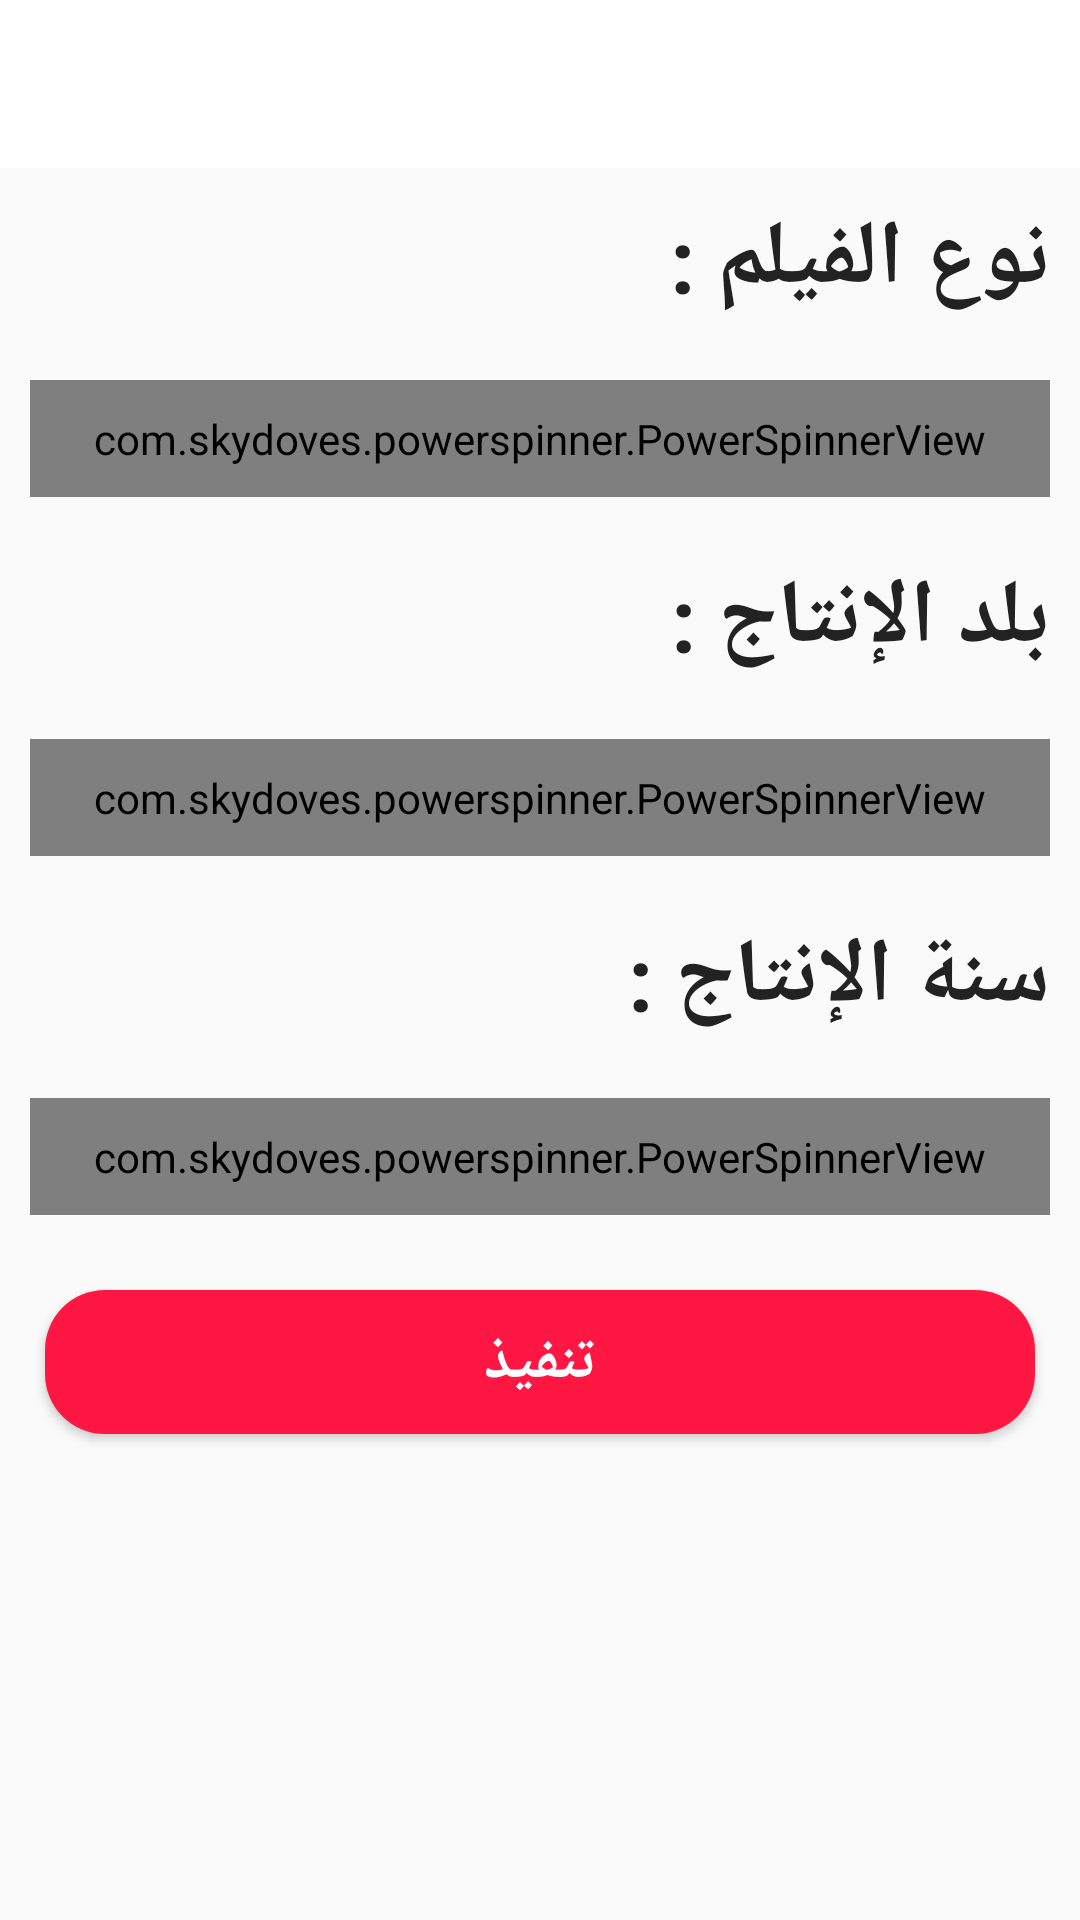

Android layout source for this screen:
<!-- AndroidManifest.xml: application theme Theme.LikeMovies -->
<!-- res/layout/activity_filter.xml -->
<?xml version="1.0" encoding="utf-8"?>
<LinearLayout xmlns:android="http://schemas.android.com/apk/res/android"
    xmlns:app="http://schemas.android.com/apk/res-auto"
    xmlns:tools="http://schemas.android.com/tools"
    android:layout_width="match_parent"
    android:orientation="vertical"
    android:layout_height="match_parent"
    tools:context=".ui.filter.FilterActivity">


    <androidx.appcompat.widget.Toolbar
        android:id="@+id/toolbar2"

        android:layout_width="match_parent"
        android:layout_height="wrap_content"
        android:background="@drawable/dropshadow"
        android:outlineSpotShadowColor="@color/black"
        android:outlineAmbientShadowColor="@color/black"
        android:minHeight="?attr/actionBarSize"
        />
    <TextView
        android:id="@+id/texttype"
        android:layout_width="match_parent"
        android:layout_height="wrap_content"
        android:text="نوع الفيلم :"
        android:textStyle="bold"
        android:layout_margin="10dp"
        android:textColor="@color/black"
        android:textSize="30sp"/>
    <com.skydoves.powerspinner.PowerSpinnerView
        android:id="@+id/spinnertype"
        android:layout_width="match_parent"
        android:layout_height="wrap_content"
        android:background="#E4E4E4"
        android:gravity="center"
        android:scrollbarAlwaysDrawVerticalTrack="true"
        android:hint="Comedy"
        android:padding="10dp"
        android:layout_margin="10dp"
        android:textColor="@color/dark"
        android:textColorHint="@color/grey"
        android:textSize="14.5sp"
        app:spinner_arrow_gravity="end"
        app:spinner_arrow_padding="8dp"
        app:spinner_divider_color="@color/colorAccent"
        app:spinner_divider_show="true"
        app:spinner_divider_size="0.4dp"
        app:spinner_item_array="@array/Genre"
        app:spinner_item_height="46dp"
        app:spinner_popup_animation="dropdown"
        app:spinner_popup_background="#FFFFFF"
        app:spinner_popup_elevation="14dp" />
    <TextView
        android:id="@+id/textcountry"
        android:layout_width="match_parent"
        android:layout_height="wrap_content"
        android:text="بلد الإنتاج :"
        android:textStyle="bold"
        android:layout_margin="10dp"
        android:textColor="@color/black"
        android:textSize="30sp"/>
    <com.skydoves.powerspinner.PowerSpinnerView
        android:id="@+id/countrySpinner"
        android:layout_width="match_parent"
        android:layout_height="wrap_content"
        android:background="#E4E4E4"
        android:gravity="center"
        android:hint="USA"
        android:padding="10dp"
        android:layout_margin="10dp"
        android:textColor="@color/dark"
        android:textColorHint="@color/grey"
        android:textSize="14.5sp"
        app:spinner_arrow_gravity="end"
        app:spinner_arrow_padding="8dp"
        app:spinner_divider_color="@color/colorAccent"
        app:spinner_divider_show="true"
        app:spinner_divider_size="0.4dp"
        app:spinner_item_array="@array/Counties"
        app:spinner_item_height="46dp"
        app:spinner_popup_animation="dropdown"
        app:spinner_popup_background="#FFFFFF"
        app:spinner_popup_elevation="14dp" />
    <TextView
        android:id="@+id/textyear"
        android:layout_width="match_parent"
        android:layout_height="wrap_content"
        android:text="سنة الإنتاج :"
        android:textStyle="bold"
        android:layout_margin="10dp"
        android:textColor="@color/black"
        android:textSize="30sp"/>
    <LinearLayout
        android:layout_width="match_parent"
        android:layout_height="wrap_content"
        android:orientation="horizontal">
        <com.skydoves.powerspinner.PowerSpinnerView
            android:id="@+id/yearSpinner"
            android:layout_width="match_parent"
            android:layout_height="wrap_content"
            android:background="#E4E4E4"
            android:gravity="center"
            android:hint="2022"
            android:padding="10dp"
            android:layout_margin="10dp"
            android:textColor="@color/dark"
            android:textColorHint="@color/grey"
            android:textSize="14.5sp"
            app:spinner_arrow_gravity="end"
            app:spinner_arrow_padding="8dp"
            app:spinner_divider_color="@color/colorAccent"
            app:spinner_divider_show="true"
            app:spinner_divider_size="0.4dp"
            app:spinner_item_array="@array/Years"
            app:spinner_item_height="46dp"
            app:spinner_popup_animation="dropdown"
            app:spinner_popup_background="#FFFFFF"
            app:spinner_popup_elevation="14dp" />


















    </LinearLayout>
    <TextView
        android:id="@+id/textrate"
        android:layout_width="match_parent"
        android:layout_height="wrap_content"
        android:text="تقييم الفيلم :"
        android:textStyle="bold"
        android:visibility="gone"
        android:layout_margin="10dp"
        android:textColor="@color/black"
        android:textSize="30sp"/>
    <com.iarcuschin.simpleratingbar.SimpleRatingBar
        android:layout_width="match_parent"
        android:layout_height="wrap_content"
        app:srb_starSize="40dp"
        android:layout_gravity="right"
        app:srb_numberOfStars="5"
        android:visibility="gone"

        app:srb_rating="0"
        app:srb_stepSize="0.5"

        app:srb_fillColor="@color/colorAccent"
        />
    <TextView
        android:id="@+id/textplatform"
        android:layout_width="match_parent"
        android:layout_height="wrap_content"
        android:text="تقييم الفيلم :"
        android:textStyle="bold"
        android:layout_margin="10dp"
        android:visibility="gone"

        android:textColor="@color/black"
        android:textSize="30sp"/>
    <LinearLayout
        android:layout_width="match_parent"
        android:layout_height="wrap_content"
        android:visibility="gone"

        android:orientation="horizontal">
        <CheckBox
            android:layout_width="wrap_content"
            android:layout_weight="1"
            android:layout_margin="10dp"
            android:textAlignment="center"
            android:text="ديسني بلص"
            android:inputType="number"
android:outlineAmbientShadowColor="@color/colorAccent"
            android:layout_height="50sp"/>
        <CheckBox
            android:layout_weight="1"
            android:layout_margin="10dp"
            android:text="برايم"

            android:textAlignment="center"
            android:outlineAmbientShadowColor="@color/colorAccent"

            android:layout_width="wrap_content"
            android:layout_height="50dp"/>
        <CheckBox
            android:layout_width="wrap_content"
            android:layout_weight="1"
            android:layout_margin="10dp"
            android:textAlignment="center"
            android:text="نتفلكس"
            android:outlineAmbientShadowColor="@color/colorAccent"


            android:layout_height="50sp"/>
    </LinearLayout>
    <Button
        android:id="@+id/applybutton"
        android:layout_width="match_parent"
        android:layout_height="wrap_content"
        android:layout_margin="15dp"
        android:background="@drawable/button1_sg"
        android:textColor="@color/white"
        android:textStyle="bold"
        android:textSize="20dp"
        android:text="تنفيذ"/>

</LinearLayout>
<!-- resources referenced by this layout -->
<resources>
  <string-array name="Counties">
          <item>United States</item>
  
  
      </string-array>
  <string-array name="Genre">
          <item>Animation</item>
          <item>Short</item>
          <item>Comedy</item>
          <item>Western</item>
          <item>Adventure</item>
          <item>Music</item>
          <item>Action</item>
          <item>Romance</item>
          <item>Drama</item>
          <item>War</item>
          <item>Musical</item>
          <item>Mystery</item>
          <item>Crime</item>
          <item>Horror</item>
          <item>Fantasy</item>
          <item>Sci-Fi</item>
          <item>Sport</item>
          <item>Documentary</item>
          <item>History</item>
  
  
      </string-array>
  <color name="black">#222222</color>
  <color name="colorAccent">#EF5350</color>
  <color name="dark">#030613</color>
  <color name="grey">#777777</color>
  <color name="white">#FFFFFFFF</color>
  <!-- drawable button1_sg (drawable-v24) -->
  <?xml version="1.0" encoding="utf-8"?>
  <shape xmlns:android="http://schemas.android.com/apk/res/android"
      android:shape="rectangle">
  <solid android:color="@color/md_red_A400"/>
      <corners android:topRightRadius="20dp"
          android:topLeftRadius="20dp"
          android:bottomLeftRadius="20dp"
          android:bottomRightRadius="20dp" />
  </shape>
  <!-- drawable dropshadow (drawable) -->
  <?xml version="1.0" encoding="utf-8"?>
  <shape xmlns:android="http://schemas.android.com/apk/res/android"
      android:shape="rectangle">
  
      <gradient android:startColor="@android:color/white"
          android:endColor="@color/white"
          android:gradientRadius="10dp"
          android:type="linear"
          android:centerColor="@color/white"
  
          android:angle="-90"/>
  
  </shape>
  <!-- drawable textvioew (drawable) -->
  <?xml version="1.0" encoding="utf-8"?>
  <selector xmlns:android="http://schemas.android.com/apk/res/android">
      <item  >
  
          <shape android:shape="rectangle"   >
  <solid android:color="@color/colorIcon"/>
              <corners android:radius="8dip" />
              <stroke android:width="1dip" android:color="#ACACAC" />
          </shape>
      </item>
  </selector>
  <style name="Theme.LikeMovies" parent="Theme.AppCompat.Light.DarkActionBar">
          
  
          <item name="windowActionBar">false</item>
          <item name="colorPrimary">@color/purple_500</item>
          <item name="colorPrimaryVariant">@color/purple_700</item>
          <item name="colorOnPrimary">@color/white</item>
          <item name="windowNoTitle">true</item>
  
          
          <item name="colorSecondary">@color/teal_200</item>
          <item name="colorSecondaryVariant">@color/teal_700</item>
          <item name="colorOnSecondary">@color/black</item>
          
          <item name="android:statusBarColor" tools:targetApi="l">@color/white</item>
          
      </style>
  <color name="md_red_A400">#FF1744</color>
  <color name="colorIcon">#cccccc</color>
  <color name="purple_500">#EF476f</color>
  <color name="purple_700">#EF476f</color>
  <color name="teal_200">#FF03DAC5</color>
  <color name="teal_700">#FF018786</color>
</resources>
